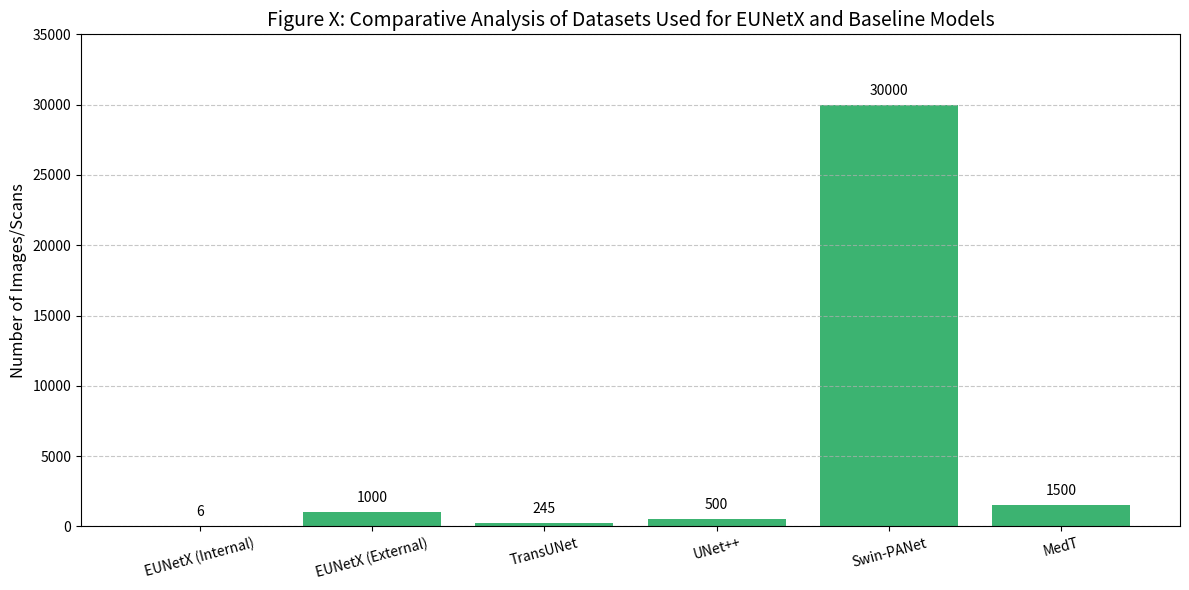

Python code for this plot: (Note: this script raises an exception after producing the figure.)
import matplotlib.pyplot as plt

# Data for the chart
models = ["EUNetX (Internal)", "EUNetX (External)", "TransUNet", "UNet++", "Swin-PANet", "MedT"]
datasets = ["Internal Set", "External Set", "Synapse", "Public Lung", "MedSeg Dataset", "MedT MRI"]
num_scans = [6, 1000, 245, 500, 30000, 1500]

# Create the plot
plt.figure(figsize=(12, 6))
bars = plt.bar(models, num_scans, color='mediumseagreen')

# Annotate bars with number of images
for bar, count in zip(bars, num_scans):
    plt.text(bar.get_x() + bar.get_width()/2, count + 500, str(count), ha='center', va='bottom', fontsize=10)

# Labels and formatting
plt.title("Figure X: Comparative Analysis of Datasets Used for EUNetX and Baseline Models", fontsize=14)
plt.ylabel("Number of Images/Scans", fontsize=12)
plt.ylim(0, 35000)
plt.xticks(rotation=15)
plt.grid(axis='y', linestyle='--', alpha=0.7)

# Save or show
plt.tight_layout()
plt.savefig("results/dataset_model_comparison_chart.png")
plt.show()
